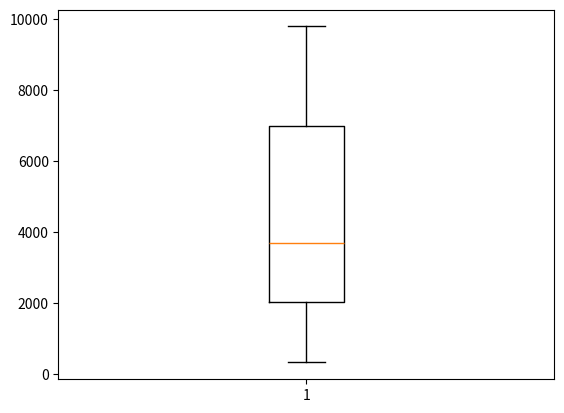

Here is the Python script that generated this plot:
import matplotlib.pyplot as plt
import random

vetor = []

for i in range(10):
  vetor.append(random.randint(0,10000))

plt.boxplot(vetor)
plt.show()